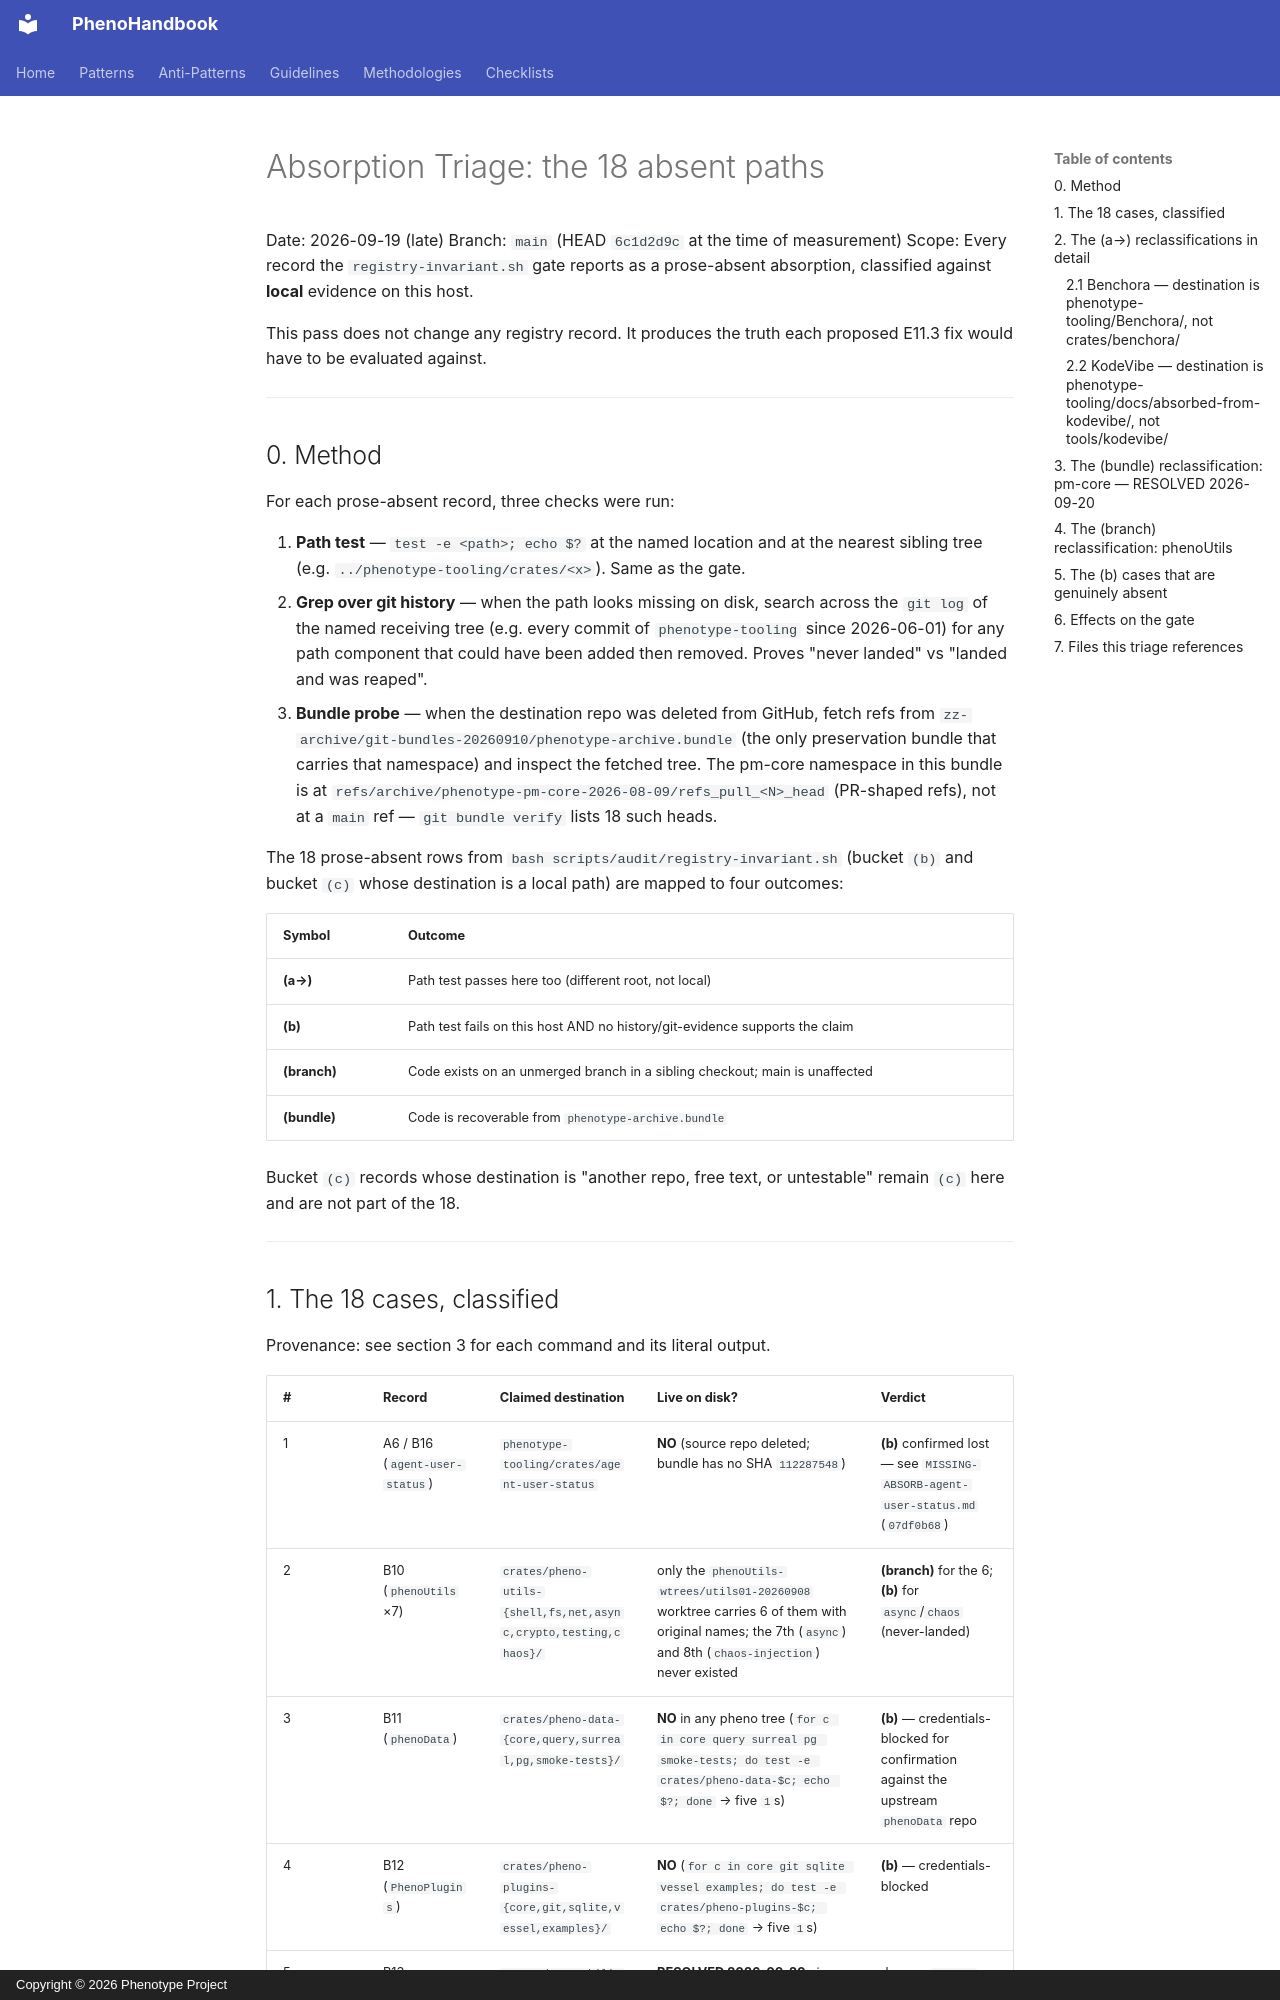

repository: KooshaPari/PhenoShared · page: audits/ABSORPTION-TRIAGE-18/index.html · generator: mkdocs · copyright: Copyright © 2026 Phenotype Project

# Absorption Triage: the 18 absent paths

Date: 2026-09-19 (late)
Branch: `main` (HEAD `6c1d2d9c` at the time of measurement)
Scope: Every record the `registry-invariant.sh` gate reports as a prose-absent
absorption, classified against **local** evidence on this host.

This pass does not change any registry record. It produces the truth each
proposed E11.3 fix would have to be evaluated against.

---

## 0. Method

For each prose-absent record, three checks were run:

1. **Path test** — `test -e <path>; echo $?` at the named location and at the
   nearest sibling tree (e.g. `../phenotype-tooling/crates/<x>`). Same as the
   gate.
2. **Grep over git history** — when the path looks missing on disk, search
   across the `git log` of the named receiving tree (e.g. every commit of
   `phenotype-tooling` since 2026-06-01) for any path component that could
   have been added then removed. Proves "never landed" vs "landed and was
   reaped".
3. **Bundle probe** — when the destination repo was deleted from GitHub,
   fetch refs from `zz-archive/git-bundles-20260910/phenotype-archive.bundle`
   (the only preservation bundle that carries that namespace) and inspect
   the fetched tree. The pm-core namespace in this bundle is at
   `refs/archive/phenotype-pm-core-2026-08-09/refs_pull_<N>_head`
   (PR-shaped refs), not at a `main` ref — `git bundle verify` lists
   18 such heads.

The 18 prose-absent rows from `bash scripts/audit/registry-invariant.sh`
(bucket `(b)` and bucket `(c)` whose destination is a local path) are mapped
to four outcomes:

| Symbol | Outcome |
|---|---|
| **(a→)** | Path test passes here too (different root, not local) |
| **(b)** | Path test fails on this host AND no history/git-evidence supports the claim |
| **(branch)** | Code exists on an unmerged branch in a sibling checkout; main is unaffected |
| **(bundle)** | Code is recoverable from `phenotype-archive.bundle` |

Bucket `(c)` records whose destination is "another repo, free text, or
untestable" remain `(c)` here and are not part of the 18.

---
